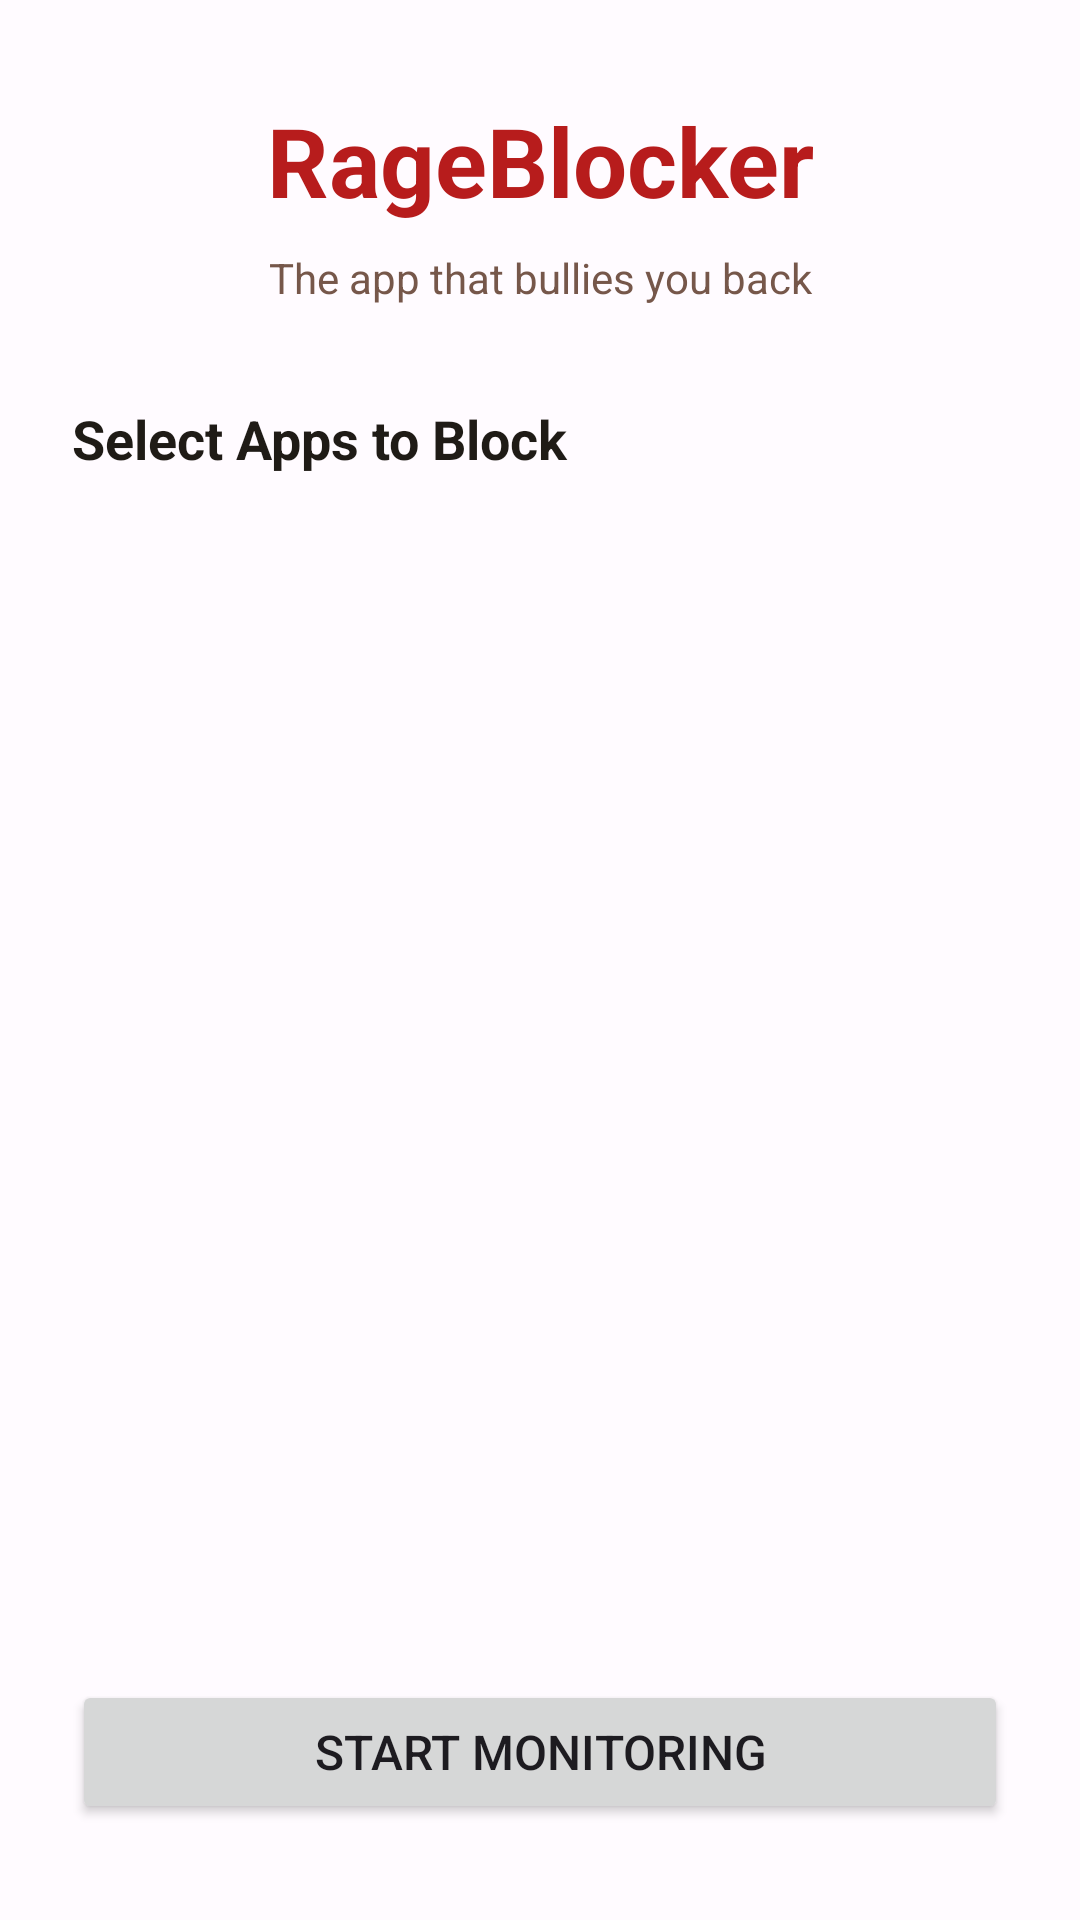

Here is an Android app screen rendered from its layout file. Give the layout XML and the strings, colors and styles it references.
<!-- AndroidManifest.xml: activity theme Theme.RageBlocker -->
<!-- res/layout/activity_main.xml -->
<?xml version="1.0" encoding="utf-8"?>
<androidx.constraintlayout.widget.ConstraintLayout xmlns:android="http://schemas.android.com/apk/res/android"
    xmlns:app="http://schemas.android.com/apk/res-auto"
    xmlns:tools="http://schemas.android.com/tools"
    android:layout_width="match_parent"
    android:layout_height="match_parent"
    android:background="@color/md_theme_light_background"
    tools:context=".MainActivity">

    <TextView
        android:id="@+id/tvTitle"
        android:layout_width="0dp"
        android:layout_height="wrap_content"
        android:layout_marginStart="24dp"
        android:layout_marginTop="32dp"
        android:layout_marginEnd="24dp"
        android:text="@string/app_name"
        android:textAlignment="center"
        android:textColor="@color/md_theme_light_primary"
        android:textSize="32sp"
        android:textStyle="bold"
        app:layout_constraintEnd_toEndOf="parent"
        app:layout_constraintStart_toStartOf="parent"
        app:layout_constraintTop_toTopOf="parent" />

    <TextView
        android:id="@+id/tvSubtitle"
        android:layout_width="0dp"
        android:layout_height="wrap_content"
        android:layout_marginStart="24dp"
        android:layout_marginTop="8dp"
        android:layout_marginEnd="24dp"
        android:text="The app that bullies you back"
        android:textAlignment="center"
        android:textColor="@color/md_theme_light_secondary"
        android:textSize="14sp"
        app:layout_constraintEnd_toEndOf="parent"
        app:layout_constraintStart_toStartOf="parent"
        app:layout_constraintTop_toBottomOf="@id/tvTitle" />

    <TextView
        android:id="@+id/tvAppSelection"
        android:layout_width="0dp"
        android:layout_height="wrap_content"
        android:layout_marginStart="24dp"
        android:layout_marginTop="32dp"
        android:layout_marginEnd="24dp"
        android:text="@string/app_selection_title"
        android:textColor="@color/md_theme_light_onBackground"
        android:textSize="18sp"
        android:textStyle="bold"
        app:layout_constraintEnd_toEndOf="parent"
        app:layout_constraintStart_toStartOf="parent"
        app:layout_constraintTop_toBottomOf="@id/tvSubtitle" />

    <androidx.recyclerview.widget.RecyclerView
        android:id="@+id/rvApps"
        android:layout_width="0dp"
        android:layout_height="0dp"
        android:layout_marginStart="16dp"
        android:layout_marginTop="16dp"
        android:layout_marginEnd="16dp"
        android:layout_marginBottom="16dp"
        app:layout_constraintBottom_toTopOf="@id/btnToggleMonitoring"
        app:layout_constraintEnd_toEndOf="parent"
        app:layout_constraintStart_toStartOf="parent"
        app:layout_constraintTop_toBottomOf="@id/tvAppSelection"
        tools:listitem="@layout/item_app" />

    <Button
        android:id="@+id/btnToggleMonitoring"
        android:layout_width="0dp"
        android:layout_height="wrap_content"
        android:layout_marginStart="24dp"
        android:layout_marginEnd="24dp"
        android:layout_marginBottom="32dp"
        android:text="@string/start_monitoring"
        android:textSize="16sp"
        app:layout_constraintBottom_toBottomOf="parent"
        app:layout_constraintEnd_toEndOf="parent"
        app:layout_constraintStart_toStartOf="parent" />

</androidx.constraintlayout.widget.ConstraintLayout>
<!-- res/layout/item_app.xml (included above) -->
<?xml version="1.0" encoding="utf-8"?>
<LinearLayout xmlns:android="http://schemas.android.com/apk/res/android"
    xmlns:tools="http://schemas.android.com/tools"
    android:layout_width="match_parent"
    android:layout_height="wrap_content"
    android:orientation="horizontal"
    android:padding="12dp">

    <ImageView
        android:id="@+id/ivAppIcon"
        android:layout_width="48dp"
        android:layout_height="48dp"
        android:layout_marginEnd="12dp"
        android:scaleType="centerCrop"
        tools:src="@drawable/ic_launcher_foreground" />

    <LinearLayout
        android:layout_width="0dp"
        android:layout_height="wrap_content"
        android:layout_weight="1"
        android:orientation="vertical">

        <TextView
            android:id="@+id/tvAppName"
            android:layout_width="match_parent"
            android:layout_height="wrap_content"
            android:textColor="@color/md_theme_light_onBackground"
            android:textSize="16sp"
            android:textStyle="bold"
            tools:text="Instagram" />

        <TextView
            android:id="@+id/tvPackageName"
            android:layout_width="match_parent"
            android:layout_height="wrap_content"
            android:textColor="@color/md_theme_light_secondary"
            android:textSize="12sp"
            tools:text="com.instagram.android" />

    </LinearLayout>

    <CheckBox
        android:id="@+id/cbSelect"
        android:layout_width="wrap_content"
        android:layout_height="wrap_content"
        android:layout_gravity="center_vertical" />

</LinearLayout>
<!-- resources referenced by this layout -->
<resources>
  <color name="md_theme_light_background">#FFFBFF</color>
  <color name="md_theme_light_onBackground">#1F1B16</color>
  <color name="md_theme_light_primary">#B71C1C</color>
  <color name="md_theme_light_secondary">#76574A</color>
  <!-- drawable ic_launcher_foreground (drawable) -->
  <?xml version="1.0" encoding="utf-8"?>
  <vector xmlns:android="http://schemas.android.com/apk/res/android"
      android:width="108dp"
      android:height="108dp"
      android:viewportWidth="108"
      android:viewportHeight="108">
      
      <path
          android:fillColor="#FF000000"
          android:pathData="M54,54m-40,0a40,40 0,1 1,80 0a40,40 0,1 1,-80 0" />
      
      <path
          android:fillColor="#FFFF0000"
          android:pathData="M54,22L38,54L50,54L44,86L70,50L56,50L64,22Z"
          android:strokeWidth="0" />
  </vector>
  <string name="app_name">RageBlocker</string>
  <string name="app_selection_title">Select Apps to Block</string>
  <string name="start_monitoring">Start Monitoring</string>
  <style name="Theme.RageBlocker" parent="Theme.Material3.DayNight.NoActionBar">
          
          <item name="colorPrimary">@color/md_theme_light_primary</item>
          <item name="colorOnPrimary">@color/md_theme_light_onPrimary</item>
          <item name="colorPrimaryContainer">@color/md_theme_light_primaryContainer</item>
          <item name="colorOnPrimaryContainer">@color/md_theme_light_onPrimaryContainer</item>
          
          <item name="colorSecondary">@color/md_theme_light_secondary</item>
          <item name="colorOnSecondary">@color/md_theme_light_onSecondary</item>
          <item name="colorSecondaryContainer">@color/md_theme_light_secondaryContainer</item>
          <item name="colorOnSecondaryContainer">@color/md_theme_light_onSecondaryContainer</item>
          
          <item name="android:statusBarColor">@color/md_theme_light_surface</item>
          
          <item name="android:windowLightStatusBar">true</item>
      </style>
  <color name="md_theme_light_onPrimary">#FFFFFF</color>
  <color name="md_theme_light_primaryContainer">#FFCDD2</color>
  <color name="md_theme_light_onPrimaryContainer">#410002</color>
  <color name="md_theme_light_onSecondary">#FFFFFF</color>
  <color name="md_theme_light_secondaryContainer">#FFDCC6</color>
  <color name="md_theme_light_onSecondaryContainer">#2C160D</color>
  <color name="md_theme_light_surface">#FFFBFF</color>
</resources>
